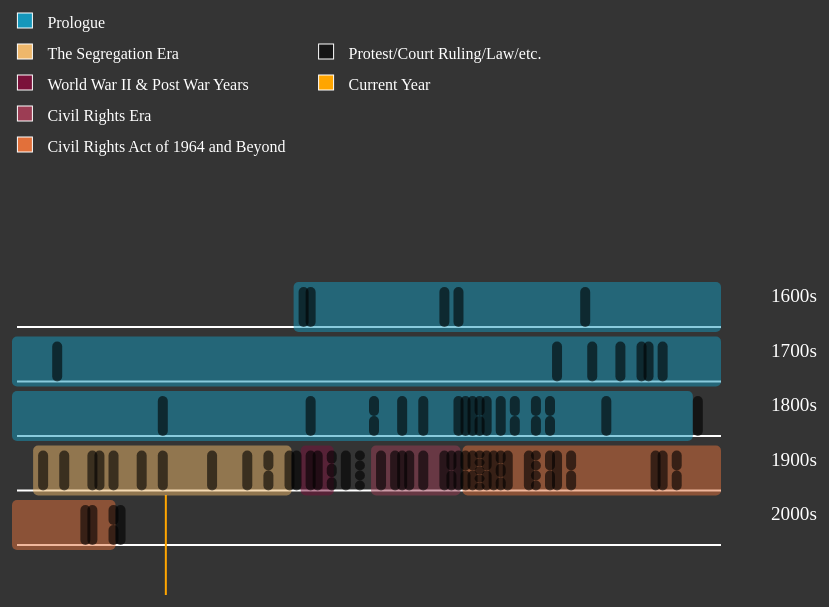
D3 v7 page, settled after 360 driven frames (6 s of simulated time); the page loaded 2 data file(s).


// ── script.js
var margin = { top: 50, right: 10, bottom: 300, left: 10 },
    width = window.innerWidth - margin.left - margin.right,
    height = window.innerHeight - margin.top - margin.bottom;

START_YEAR = 1600
END_YEAR = 2100

CENTURY_PADDING = 100
YEAR_PADDING = 100

LOAD_DURATION = 500

ERA_HEIGHT = 50
EVENT_WIDTH = 10
EVENT_HEIGHT = 40

LEGEND_HEIGHT = 200
LEGEND_UNIT_SIZE = 15

var svg = d3.select(".board")
    .append("svg")
    .attr("width", width)
    .attr("height", height)
    .attr("transform",
        `translate(0, ${margin.top})`)

var legend = d3.select(".legend")
    .append("svg")
    .attr("width", width)
    .attr("height", LEGEND_HEIGHT)
    .attr("transform",
        `translate(0, ${margin.top / 2})`)

let eventDescription = d3.select(".eventDescription")

ERA_COLORS = {
    "Prologue": "#1597BB",
    "The Segregation Era": "#EEB76B",
    "World War II & Post War Years": "#7B113A",
    "Civil Rights Era": "#9C3D54",
    "Civil Rights Act of 1964 and Beyond": "#E2703A",
}

let centuryScale = d3.scaleLinear()
    .domain([16, 20])
    .range([CENTURY_PADDING, height - CENTURY_PADDING])

let yearScale = d3.scaleLinear()
    .domain([0, 100])
    .range([YEAR_PADDING, width - 2 * YEAR_PADDING])

let legendScale = d3.scaleLinear()
    .domain([0, Object.values(ERA_COLORS).length])
    .range([LEGEND_UNIT_SIZE, LEGEND_HEIGHT - 2 * LEGEND_UNIT_SIZE])

timeline = svg.selectAll(".timeline")
    .data(_.range(16, 21))
    .enter()
    .append("line")
    .classed("timeline", true)
    .attr("stroke", "white")
    .attr("stroke-width", 2)
    .attr("x1", yearScale(0))
    .attr("y1", d => centuryScale(d))
    .attr("x2", yearScale(0))
    .attr("y2", d => centuryScale(d))

svg.selectAll(".centuryMarkers")
    .data(_.range(16, 21))
    .enter()
    .append("text")
    .classed("centuryMarkers", true)
    .attr("x", yearScale(100) + 50)
    .attr("y", d => centuryScale(d) - ERA_HEIGHT/2)
    .text(d => `${d}00s`)


timeline.transition()
    .duration(LOAD_DURATION)
    .attr("x2", yearScale(100))
    .delay((d, i) => LOAD_DURATION * i)

function addLegend() {
    legend.selectAll(".legendFigure")
        .data(Object.values(ERA_COLORS))
        .enter()
        .append("rect")
        .classed("legendFigure", true)
        .attr("fill", d => d)
        .attr("x", width * 0.1)
        .attr("y", (d, i) => legendScale(i))
        .attr("width", LEGEND_UNIT_SIZE)
        .attr("height", LEGEND_UNIT_SIZE)

    legend.selectAll(".legendText")
        .data(Object.keys(ERA_COLORS))
        .enter()
        .append("text")
        .classed("legendText", true)
        .attr("x", width * 0.1 + 2 * LEGEND_UNIT_SIZE)
        .attr("y", (d, i) => legendScale(i) + LEGEND_UNIT_SIZE)
        .text(d => d)

    legend.append("rect")
        .classed("legendFigure", true)
        .attr("fill", "black")
        .attr("fill-opacity", 0.6)
        .attr("x", width * 0.4)
        .attr("y", legendScale(1))
        .attr("width", LEGEND_UNIT_SIZE)
        .attr("height", LEGEND_UNIT_SIZE)

    legend.append("text")
        .classed("legendText", true)
        .attr("x", width * 0.4 + 2 * LEGEND_UNIT_SIZE)
        .attr("y", legendScale(1) + LEGEND_UNIT_SIZE)
        .text("Protest/Court Ruling/Law/etc.")

    legend.append("rect")
        .classed("legendFigure", true)
        .attr("fill", "orange")
        .attr("x", width * 0.4)
        .attr("y", legendScale(2))
        .attr("width", LEGEND_UNIT_SIZE)
        .attr("height", LEGEND_UNIT_SIZE)

    legend.append("text")
        .classed("legendText", true)
        .attr("x", width * 0.4 + 2 * LEGEND_UNIT_SIZE)
        .attr("y", legendScale(2) + LEGEND_UNIT_SIZE)
        .text("Current Year")

}


svg.append("rect")
    .attr("fill", "orange")
    .attr("x", yearScale(21))
    .attr("y", centuryScale(20) - 50)
    .attr("width", 2)
    .attr("height", 100)

d3.json("era-information.json").then(data => {
    eras = svg.selectAll(".eraMarker")
        .data(data)
        .enter()
        .append("rect")
        .classed("eraMarker", true)
        .attr("fill", d => ERA_COLORS[d.name])
        .attr("x", d => yearScale(d.startYear % 100) - 5)
        .attr("y", d => centuryScale(Math.floor(d.startYear / 100)) - ERA_HEIGHT * 0.9)
        .attr("width", 0)
        .attr("height", ERA_HEIGHT)
        .attr("rx", 5)
        .attr("ry", 5)

    eras.transition()
        .duration(LOAD_DURATION)
        .attr("width", d => yearScale(d.endYear) - yearScale(d.startYear) + 5)
        .delay((d, i) => LOAD_DURATION * i)

})

d3.json("event-information.json").then(data => {
    dataset = data
    events = svg.selectAll(".event")
        .data(data)
        .enter()
        .append("rect")
        .classed("event", true)
        .attr("fill", "black")
        .attr("fill-opacity", 0)
        .attr("x", d => yearScale(d.year % 100))
        .attr("y", d => centuryScale(Math.floor(d.year / 100)) - EVENT_HEIGHT + EVENT_HEIGHT / data.map(x => x.year).filter(x => x == d.year).length * d.height)
        .attr("width", EVENT_WIDTH)
        .attr("height", d => EVENT_HEIGHT / data.map(x => x.year).filter(x => x == d.year).length)
        .attr("rx", 5)
        .attr("ry", 5)

    events.transition()
        .duration(LOAD_DURATION)
        .attr("fill-opacity", 0.6)
        .delay((d, i) => i * 50)
        .on("end", () => {
            events
                .on("mouseover", (event, d) => {
                    eventDescription.text(d.description)
                })
                .on("mouseout", (event, d) => {
                    eventDescription.text("")
                })
        })

})

addLegend()

### data: event-information.json
[
 {
  "year": 1640,
  "description": "Negro indentured servant John Punch ran …",
  "height": 0
 },
 {
  "year": 1641,
  "description": "Massachusetts authorized slavery with le…",
  "height": 0
 },
 {
  "year": 1660,
  "description": "Virginia specifically punished indenture…",
  "height": 0
 },
 {
  "year": 1662,
  "description": "Virginia determined birthright of Negroe…",
  "height": 0
 },
 {
  "year": 1680,
  "description": "Virginia enacted the first major slave c…",
  "height": 0
 },
 {
  "year": 1705,
  "description": "Virginia relegated slaves, Indians, and …",
  "height": 0
 },
 {
  "year": 1776,
  "description": "Declaration of Independence signed",
  "height": 0
 },
 {
  "year": 1781,
  "description": "Quock Walker v. Jennison? (Massachusetts…",
  "height": 0
 },
 "... 92 more items"
]

### data: era-information.json
[
 {
  "name": "Prologue",
  "startYear": 1640,
  "endYear": 1700
 },
 {
  "name": "Prologue",
  "startYear": 1700,
  "endYear": 1800
 },
 {
  "name": "Prologue",
  "startYear": 1800,
  "endYear": 1896
 },
 {
  "name": "The Segregation Era",
  "startYear": 1903,
  "endYear": 1939
 },
 {
  "name": "World War II & Post War Years",
  "startYear": 1941,
  "endYear": 1945
 },
 {
  "name": "Civil Rights Era",
  "startYear": 1951,
  "endYear": 1963
 },
 {
  "name": "Civil Rights Act of 1964 and Beyond",
  "startYear": 1964,
  "endYear": 2000
 },
 {
  "name": "Civil Rights Act of 1964 and Beyond",
  "startYear": 2000,
  "endYear": 2014
 }
]